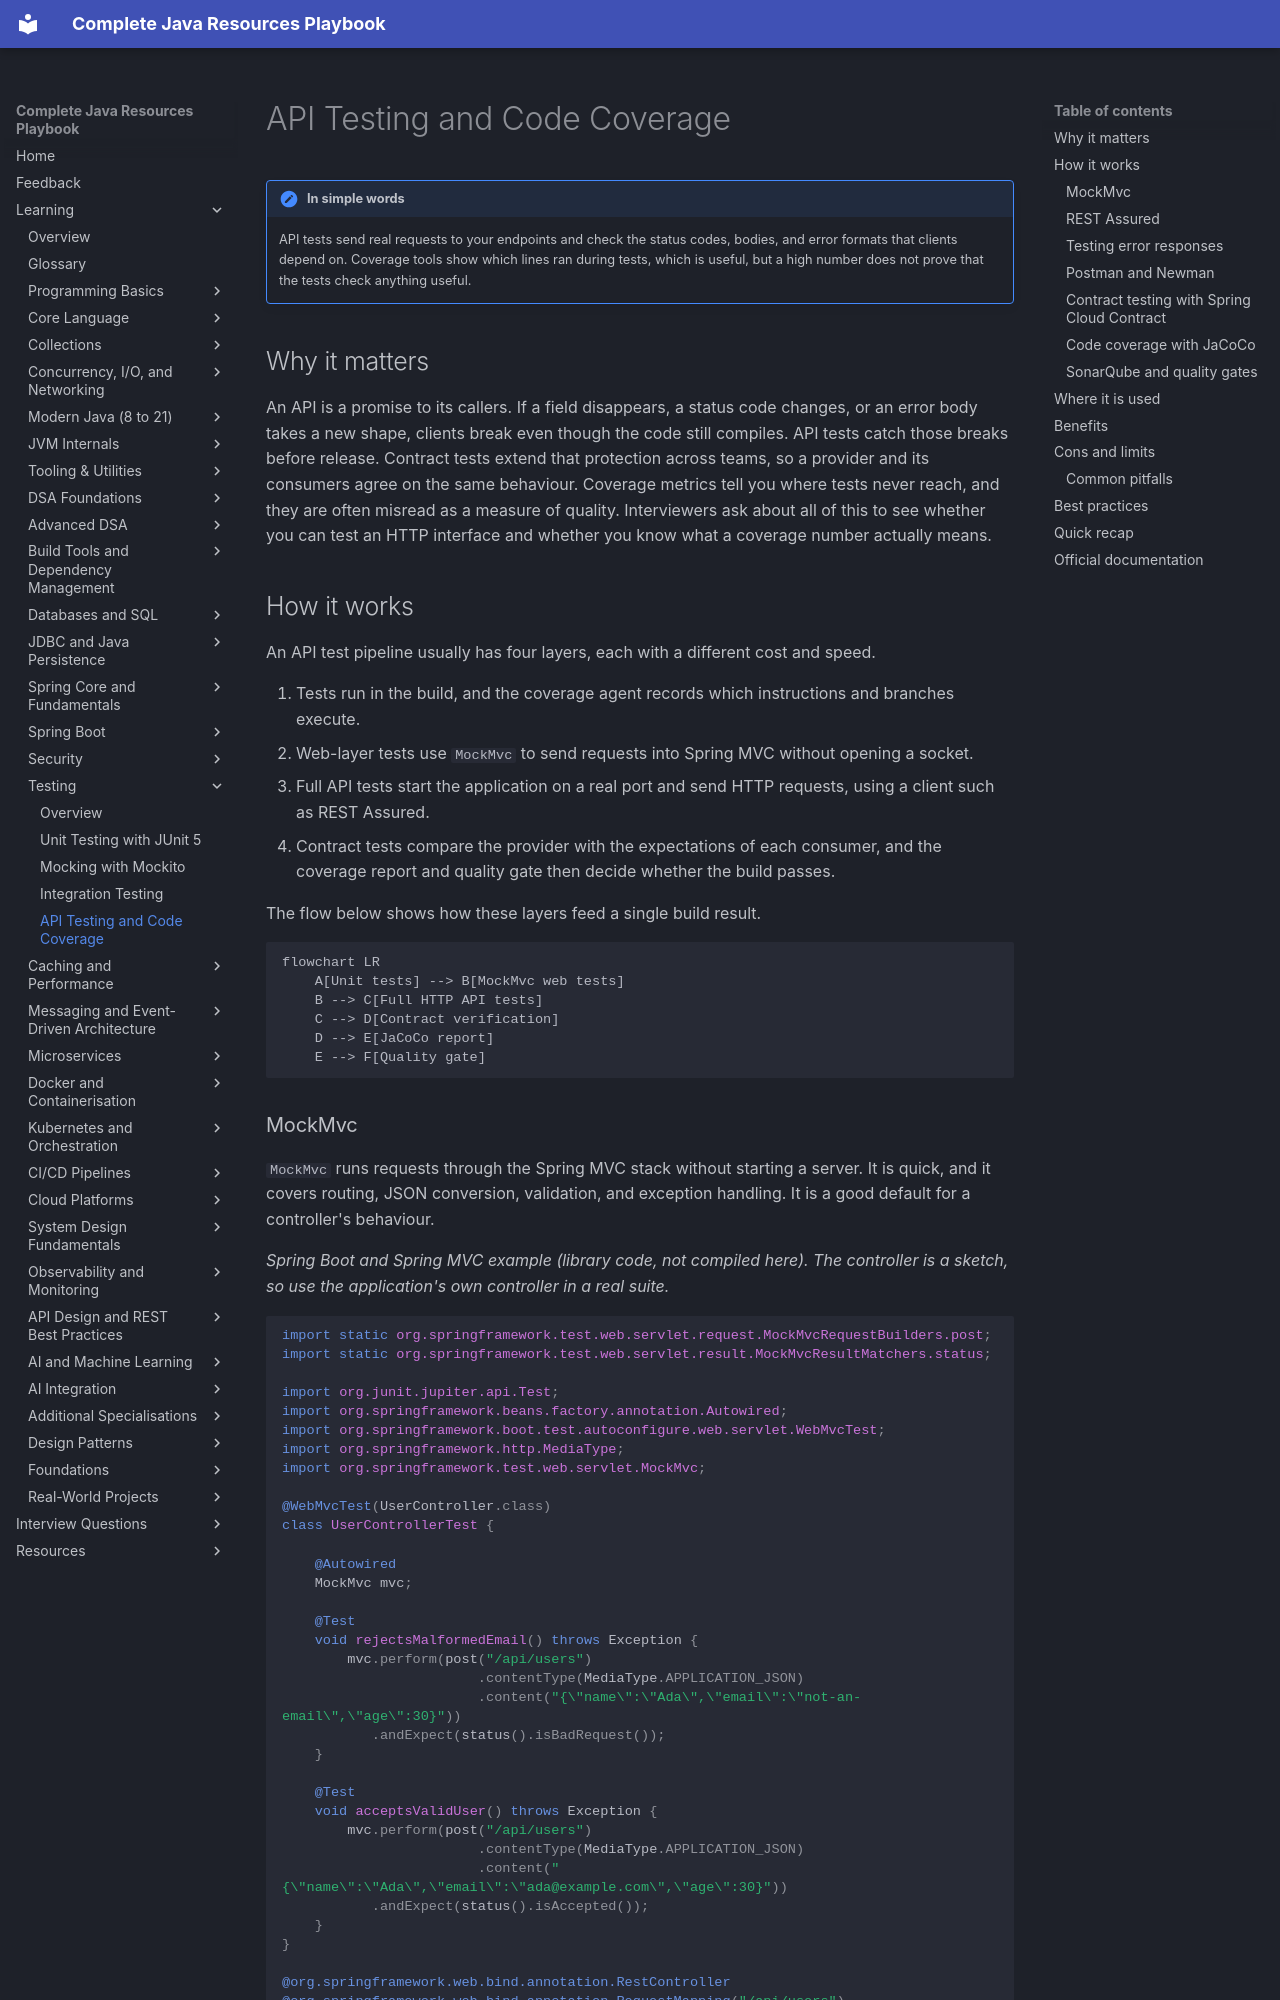

repository: AthiraMohan14/Complete-Java-Resource-PlayBook · page: learning/11-testing/api-testing-and-coverage/index.html · generator: mkdocs

# API Testing and Code Coverage

!!! note "In simple words"
    API tests send real requests to your endpoints and check the status codes, bodies, and error formats that clients depend on. Coverage tools show which lines ran during tests, which is useful, but a high number does not prove that the tests check anything useful.

## Why it matters

An API is a promise to its callers. If a field disappears, a status code changes, or an error body takes a new shape, clients break even though the code still compiles. API tests catch those breaks before release. Contract tests extend that protection across teams, so a provider and its consumers agree on the same behaviour. Coverage metrics tell you where tests never reach, and they are often misread as a measure of quality. Interviewers ask about all of this to see whether you can test an HTTP interface and whether you know what a coverage number actually means.

## How it works

An API test pipeline usually has four layers, each with a different cost and speed.

1. Tests run in the build, and the coverage agent records which instructions and branches execute.
2. Web-layer tests use `MockMvc` to send requests into Spring MVC without opening a socket.
3. Full API tests start the application on a real port and send HTTP requests, using a client such as REST Assured.
4. Contract tests compare the provider with the expectations of each consumer, and the coverage report and quality gate then decide whether the build passes.

The flow below shows how these layers feed a single build result.

```mermaid
flowchart LR
    A[Unit tests] --> B[MockMvc web tests]
    B --> C[Full HTTP API tests]
    C --> D[Contract verification]
    D --> E[JaCoCo report]
    E --> F[Quality gate]
```
